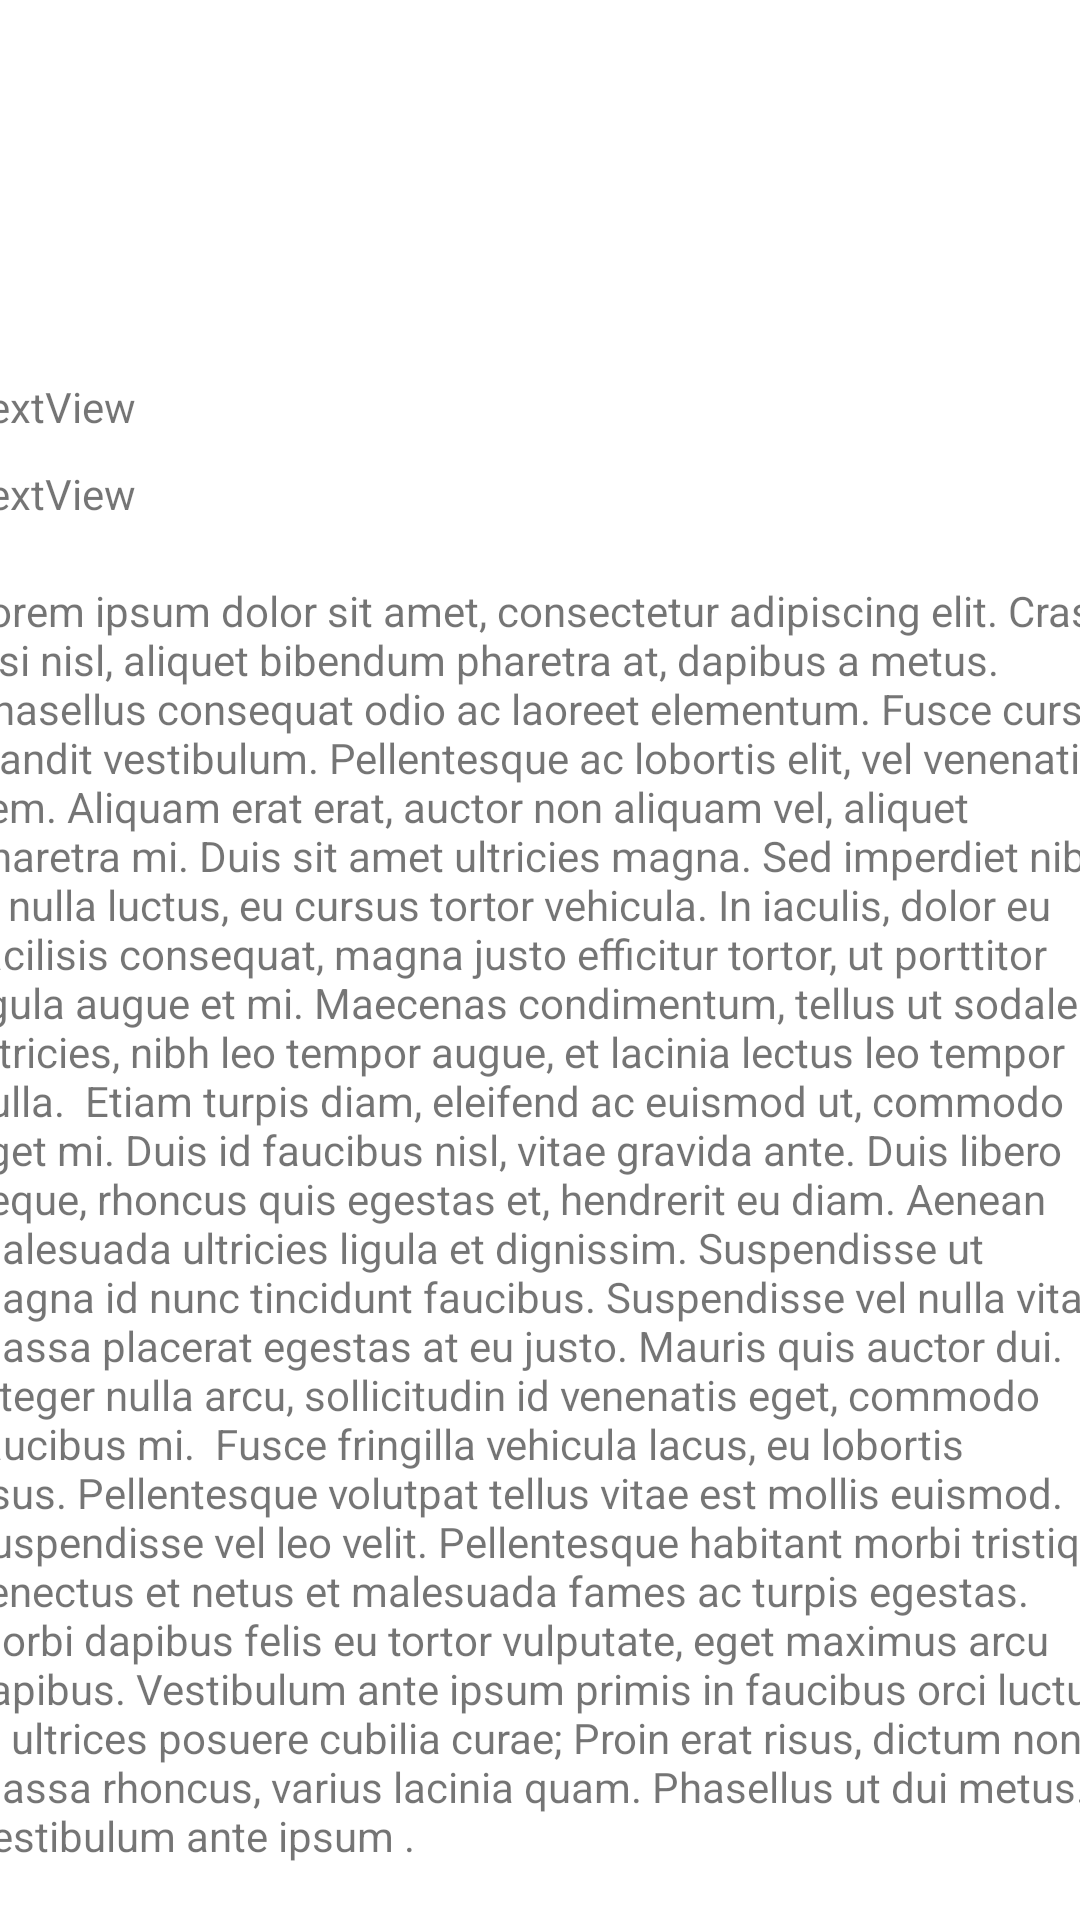

Layout XML and referenced resources for this Android screen:
<!-- AndroidManifest.xml: application theme Theme.MyApplicationCheck -->
<!-- res/layout/fragment_small.xml -->
<?xml version="1.0" encoding="utf-8"?>
<androidx.constraintlayout.widget.ConstraintLayout xmlns:android="http://schemas.android.com/apk/res/android"
    xmlns:app="http://schemas.android.com/apk/res-auto"
    xmlns:tools="http://schemas.android.com/tools"
    android:layout_width="match_parent"
    android:layout_height="match_parent"
    tools:context=".SmallFragment">

    <ImageView
        android:id="@+id/imageView6"
        android:layout_width="match_parent"
        android:layout_height="120dp"
        android:src="@drawable/ic_launcher_background"
        app:layout_constraintEnd_toEndOf="parent"
        app:layout_constraintHorizontal_bias="0.465"
        app:layout_constraintStart_toStartOf="parent"
        app:layout_constraintTop_toTopOf="parent" />

    <LinearLayout
        android:layout_width="409dp"
        android:layout_height="621dp"
        android:layout_marginTop="1dp"
        android:layout_marginLeft="5dp"
        android:orientation="vertical"
        app:layout_constraintEnd_toEndOf="parent"
        app:layout_constraintStart_toStartOf="parent"
        app:layout_constraintTop_toBottomOf="@+id/imageView6">

        <TextView
            android:id="@+id/hotel_name"
            android:layout_width="match_parent"
            android:layout_height="wrap_content"
            android:layout_marginTop="5dp"
            android:layout_marginLeft="10dp"
            android:text="TextView" />

        <TextView
            android:id="@+id/hotel_loc"
            android:layout_width="match_parent"
            android:layout_height="wrap_content"
            android:layout_marginTop="10dp"
            android:layout_marginLeft="10dp"
            android:text="TextView" />

        <TextView
            android:id="@+id/hotel_des"
            android:layout_width="match_parent"
            android:layout_height="480dp"
            android:layout_marginTop="10dp"
            android:padding="10dp"
            android:text="Lorem ipsum dolor sit amet, consectetur adipiscing elit. Cras nisi nisl, aliquet bibendum pharetra at, dapibus a metus. Phasellus consequat odio ac laoreet elementum. Fusce cursus blandit vestibulum. Pellentesque ac lobortis elit, vel venenatis sem. Aliquam erat erat, auctor non aliquam vel, aliquet pharetra mi. Duis sit amet ultricies magna. Sed imperdiet nibh in nulla luctus, eu cursus tortor vehicula. In iaculis, dolor eu facilisis consequat, magna justo efficitur tortor, ut porttitor ligula augue et mi. Maecenas condimentum, tellus ut sodales ultricies, nibh leo tempor augue, et lacinia lectus leo tempor nulla.

Etiam turpis diam, eleifend ac euismod ut, commodo eget mi. Duis id faucibus nisl, vitae gravida ante. Duis libero neque, rhoncus quis egestas et, hendrerit eu diam. Aenean malesuada ultricies ligula et dignissim. Suspendisse ut magna id nunc tincidunt faucibus. Suspendisse vel nulla vitae massa placerat egestas at eu justo. Mauris quis auctor dui. Integer nulla arcu, sollicitudin id venenatis eget, commodo faucibus mi.

Fusce fringilla vehicula lacus, eu lobortis risus. Pellentesque volutpat tellus vitae est mollis euismod. Suspendisse vel leo velit. Pellentesque habitant morbi tristique senectus et netus et malesuada fames ac turpis egestas. Morbi dapibus felis eu tortor vulputate, eget maximus arcu dapibus. Vestibulum ante ipsum primis in faucibus orci luctus et ultrices posuere cubilia curae; Proin erat risus, dictum non massa rhoncus, varius lacinia quam. Phasellus ut dui metus. Vestibulum ante ipsum . " />

        <TextView
            android:id="@+id/book_price"
            android:layout_width="130dp"
            android:layout_height="wrap_content"
            android:layout_marginLeft="10dp"
            android:layout_marginTop="10dp"
            android:text="TextView" />

        <com.google.android.material.button.MaterialButton
            android:id="@+id/bookButton"
            android:layout_width="200dp"
            android:layout_height="wrap_content"
            android:layout_marginTop="-30dp"
            android:layout_marginLeft="205dp"
            android:backgroundTint="#47B34B"
            app:cornerRadius="25dp"
            android:text="Book Now!"
            android:textAllCaps="false"
            android:textColor="@color/white"/>


    </LinearLayout>

</androidx.constraintlayout.widget.ConstraintLayout>
<!-- resources referenced by this layout -->
<resources>
  <style name="Theme.MyApplicationCheck" parent="Theme.MaterialComponents.DayNight.NoActionBar">
          
          <item name="colorPrimary">#21C128</item>
          <item name="colorPrimaryVariant">#21C128</item>
          <item name="colorOnPrimary">#21C128</item>
          
          <item name="colorSecondary">@color/teal_200</item>
          <item name="colorSecondaryVariant">@color/teal_700</item>
          <item name="colorOnSecondary">@color/black</item>
  
          
          <item name="android:statusBarColor">?attr/colorPrimaryVariant</item>
          
      </style>
  <!-- not gathered from this repository: default colours our renderer supplied (Android Studio template values) -->
  <color name="teal_200">#FF03DAC5</color>
  <color name="teal_700">#FF018786</color>
  <color name="black">#FF000000</color>
  <color name="white">#FFFFFFFF</color>
</resources>
